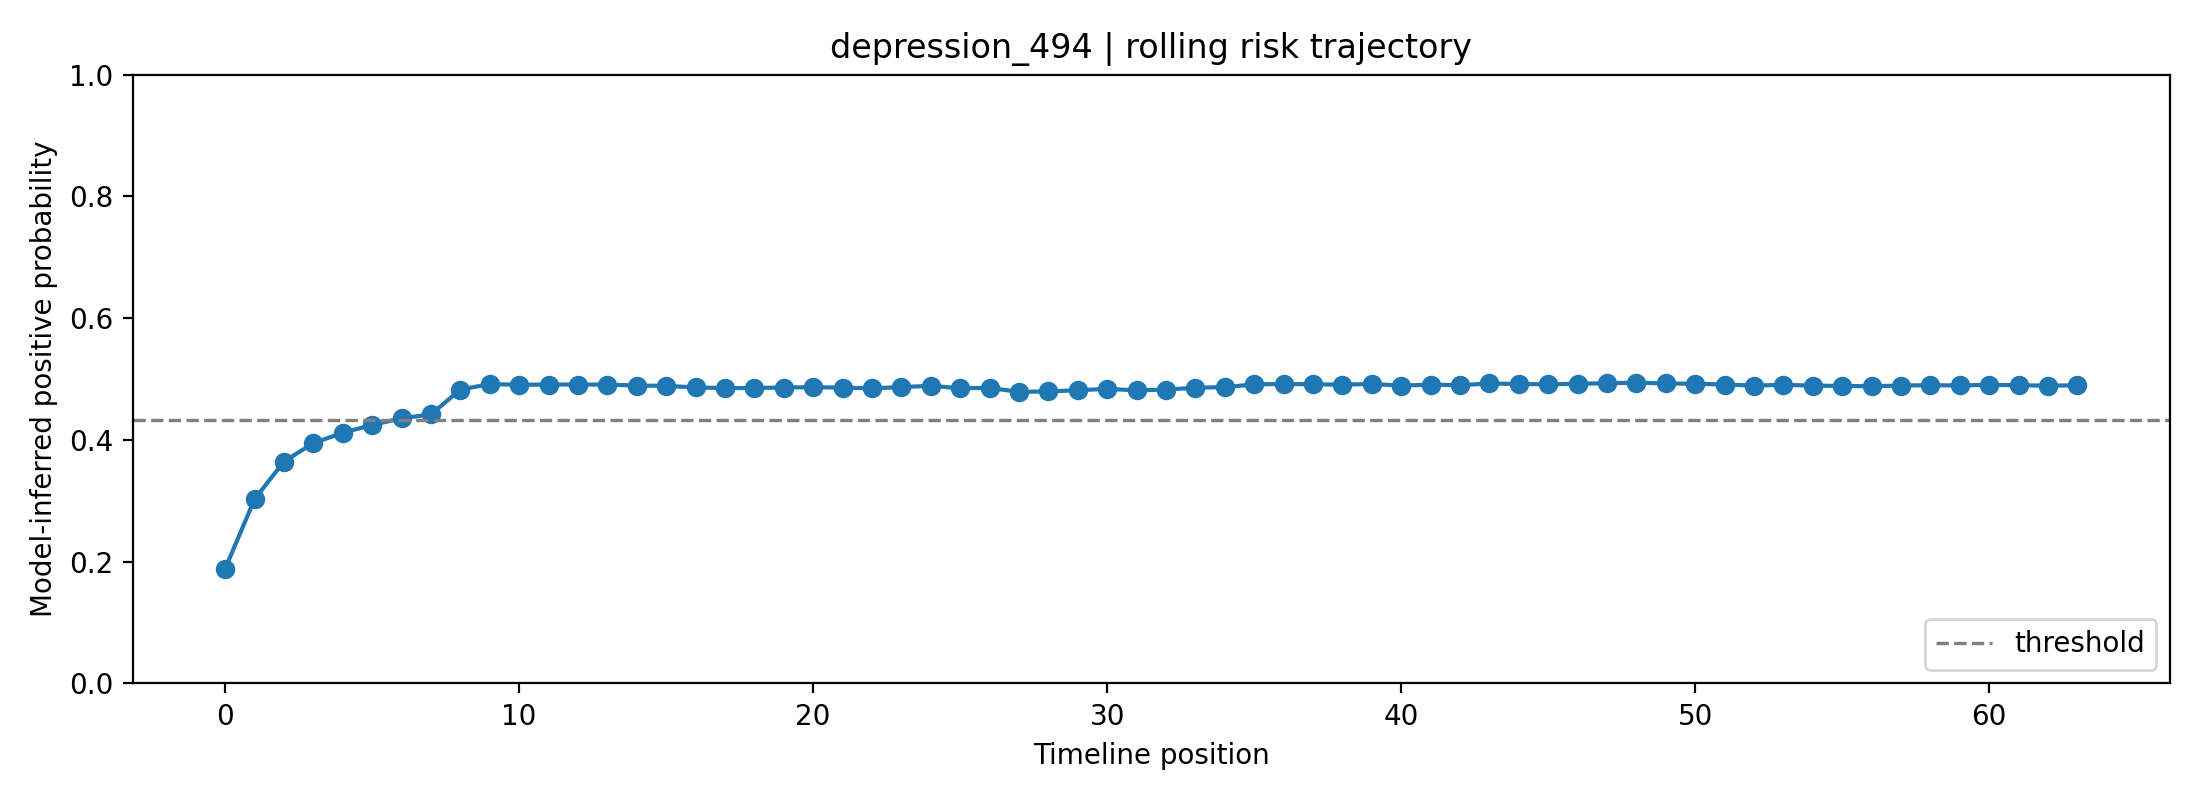

The table this chart was drawn from, first rows:
fold, user_id, label, position, risk_prob, raw_prob, logit, n_posts_used, mode
1, depression_494, 1, 0, 0.1885, 0.3427, -0.6514, 1, rolling
1, depression_494, 1, 1, 0.3027, 0.4415, -0.2352, 2, rolling
1, depression_494, 1, 2, 0.3645, 0.4876, -0.04964, 3, rolling
1, depression_494, 1, 3, 0.3948, 0.509, 0.03583, 4, rolling
1, depression_494, 1, 4, 0.4118, 0.5208, 0.08307, 5, rolling
1, depression_494, 1, 5, 0.4245, 0.5294, 0.1177, 6, rolling
1, depression_494, 1, 6, 0.4356, 0.5369, 0.1479, 7, rolling
1, depression_494, 1, 7, 0.4419, 0.5412, 0.165, 8, rolling
1, depression_494, 1, 8, 0.4827, 0.5682, 0.2743, 8, rolling
1, depression_494, 1, 9, 0.4918, 0.5741, 0.2984, 8, rolling
1, depression_494, 1, 10, 0.4905, 0.5732, 0.2951, 8, rolling
1, depression_494, 1, 11, 0.491, 0.5735, 0.2963, 8, rolling
1, depression_494, 1, 12, 0.491, 0.5736, 0.2965, 8, rolling
1, depression_494, 1, 13, 0.4909, 0.5735, 0.296, 8, rolling
1, depression_494, 1, 14, 0.4893, 0.5725, 0.2919, 8, rolling
1, depression_494, 1, 15, 0.4888, 0.5721, 0.2904, 8, rolling
1, depression_494, 1, 16, 0.4862, 0.5704, 0.2836, 8, rolling
1, depression_494, 1, 17, 0.4851, 0.5697, 0.2806, 8, rolling
1, depression_494, 1, 18, 0.4854, 0.5699, 0.2814, 8, rolling
1, depression_494, 1, 19, 0.486, 0.5703, 0.2831, 8, rolling
1, depression_494, 1, 20, 0.4867, 0.5708, 0.2849, 8, rolling
1, depression_494, 1, 21, 0.4859, 0.5702, 0.2828, 8, rolling
1, depression_494, 1, 22, 0.4847, 0.5694, 0.2796, 8, rolling
1, depression_494, 1, 23, 0.4869, 0.5708, 0.2853, 8, rolling
1, depression_494, 1, 24, 0.4889, 0.5722, 0.2906, 8, rolling
1, depression_494, 1, 25, 0.4849, 0.5696, 0.2802, 8, rolling
1, depression_494, 1, 26, 0.4855, 0.57, 0.2818, 8, rolling
1, depression_494, 1, 27, 0.4789, 0.5657, 0.2642, 8, rolling
1, depression_494, 1, 28, 0.4797, 0.5662, 0.2663, 8, rolling
1, depression_494, 1, 29, 0.4816, 0.5674, 0.2713, 8, rolling
1, depression_494, 1, 30, 0.4838, 0.5689, 0.2773, 8, rolling
1, depression_494, 1, 31, 0.4814, 0.5673, 0.2708, 8, rolling
1, depression_494, 1, 32, 0.4827, 0.5681, 0.2742, 8, rolling
1, depression_494, 1, 33, 0.4857, 0.5701, 0.2823, 8, rolling
1, depression_494, 1, 34, 0.4868, 0.5708, 0.2852, 8, rolling
1, depression_494, 1, 35, 0.4912, 0.5737, 0.2968, 8, rolling
1, depression_494, 1, 36, 0.4919, 0.5742, 0.2989, 8, rolling
1, depression_494, 1, 37, 0.4913, 0.5738, 0.2972, 8, rolling
1, depression_494, 1, 38, 0.4909, 0.5735, 0.296, 8, rolling
1, depression_494, 1, 39, 0.4919, 0.5741, 0.2987, 8, rolling
1, depression_494, 1, 40, 0.4892, 0.5724, 0.2915, 8, rolling
1, depression_494, 1, 41, 0.4909, 0.5735, 0.2961, 8, rolling
1, depression_494, 1, 42, 0.4898, 0.5728, 0.2932, 8, rolling
1, depression_494, 1, 43, 0.4928, 0.5747, 0.3011, 8, rolling
1, depression_494, 1, 44, 0.4919, 0.5741, 0.2987, 8, rolling
1, depression_494, 1, 45, 0.4914, 0.5738, 0.2973, 8, rolling
1, depression_494, 1, 46, 0.4923, 0.5744, 0.2997, 8, rolling
1, depression_494, 1, 47, 0.4931, 0.5749, 0.3019, 8, rolling
1, depression_494, 1, 48, 0.4941, 0.5755, 0.3045, 8, rolling
1, depression_494, 1, 49, 0.4928, 0.5747, 0.3011, 8, rolling
1, depression_494, 1, 50, 0.4923, 0.5744, 0.2998, 8, rolling
1, depression_494, 1, 51, 0.491, 0.5735, 0.2963, 8, rolling
1, depression_494, 1, 52, 0.4893, 0.5725, 0.2919, 8, rolling
1, depression_494, 1, 53, 0.4904, 0.5732, 0.2948, 8, rolling
1, depression_494, 1, 54, 0.4893, 0.5725, 0.2919, 8, rolling
1, depression_494, 1, 55, 0.4886, 0.572, 0.29, 8, rolling
1, depression_494, 1, 56, 0.4882, 0.5717, 0.289, 8, rolling
1, depression_494, 1, 57, 0.4894, 0.5725, 0.292, 8, rolling
1, depression_494, 1, 58, 0.4899, 0.5728, 0.2933, 8, rolling
1, depression_494, 1, 59, 0.4895, 0.5726, 0.2923, 8, rolling
... 4 more rows
